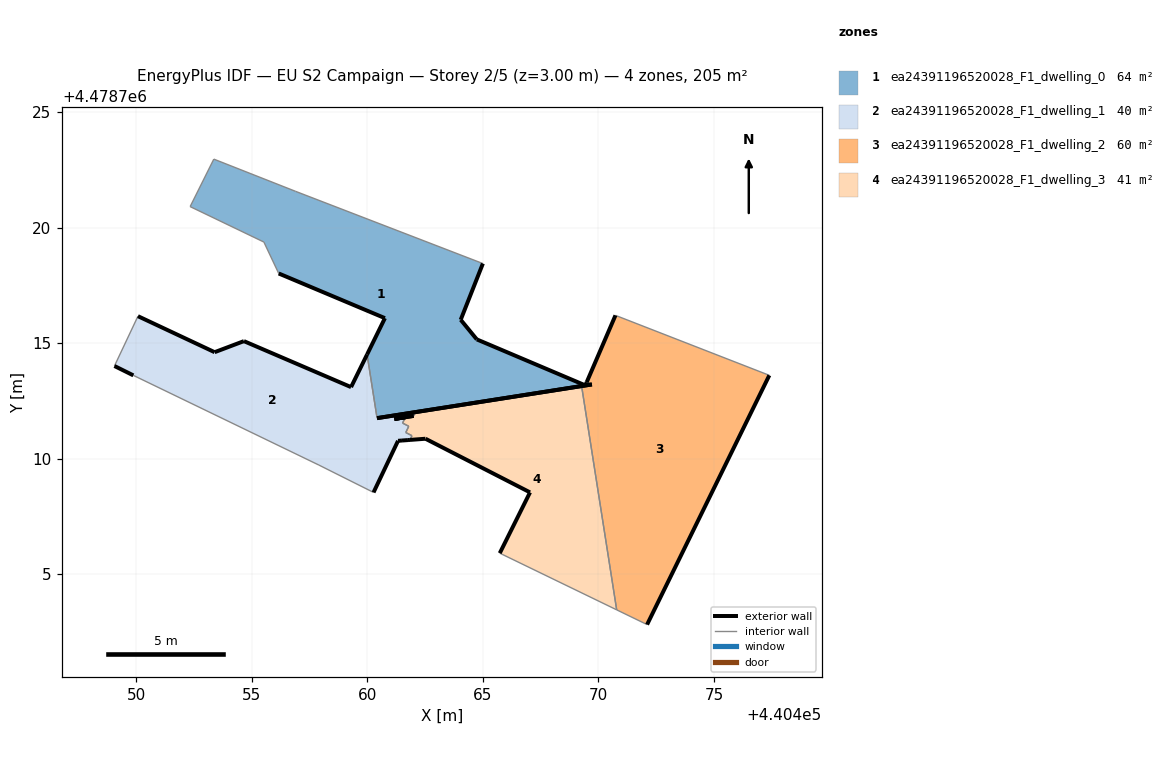
=== STOREY PLAN SPEC (per zone: floor XY polygon, exterior-wall plan segments, windows/doors) ===
zone 1: ea24391196520028_F1_dwelling_0  (63.6 m²)
  floor: (440469.43, 4478713.17) (440464.73, 4478715.16) (440464.04, 4478716.01) (440465.00, 4478718.44) (440456.88, 4478721.57) (440453.35, 4478722.96) (440452.32, 4478720.91) (440455.52, 4478719.37) (440456.16, 4478718.01) (440460.76, 4478716.08) (440459.98, 4478714.50) (440460.42, 4478711.75) (440469.72, 4478713.21) (440469.49, 4478713.30)
  exterior wall: (440460.76, 4478716.08) – (440456.16, 4478718.01)  [5.0 m]
  exterior wall: (440465.00, 4478718.44) – (440464.04, 4478716.01)  [2.6 m]
  exterior wall: (440464.04, 4478716.01) – (440464.73, 4478715.16)  [1.1 m]
  exterior wall: (440464.73, 4478715.16) – (440469.43, 4478713.17)  [5.1 m]
  exterior wall: (440469.43, 4478713.17) – (440469.49, 4478713.30)  [0.1 m]
  exterior wall: (440469.72, 4478713.21) – (440460.42, 4478711.75)  [9.4 m]
  exterior wall: (440459.98, 4478714.50) – (440460.76, 4478716.08)  [1.8 m]
  interior walls: 7
zone 2: ea24391196520028_F1_dwelling_1  (40.3 m²)
  floor: (440460.26, 4478708.53) (440461.32, 4478710.77) (440461.49, 4478710.78) (440461.75, 4478710.80) (440461.84, 4478710.80) (440461.93, 4478710.99) (440461.66, 4478711.12) (440461.79, 4478711.40) (440461.52, 4478711.53) (440461.64, 4478711.79) (440461.17, 4478711.71) (440462.00, 4478711.85) (440462.08, 4478712.01) (440460.42, 4478711.75) (440459.98, 4478714.50) (440459.29, 4478713.09) (440454.65, 4478715.08) (440453.38, 4478714.60) (440450.06, 4478716.16) (440449.05, 4478714.00) (440449.86, 4478713.60) (440457.90, 4478709.72)
  exterior wall: (440461.84, 4478710.80) – (440461.75, 4478710.80)  [0.1 m]
  exterior wall: (440461.75, 4478710.80) – (440461.49, 4478710.78)  [0.3 m]
  exterior wall: (440461.49, 4478710.78) – (440461.32, 4478710.77)  [0.2 m]
  exterior wall: (440461.32, 4478710.77) – (440460.26, 4478708.53)  [2.5 m]
  exterior wall: (440449.86, 4478713.60) – (440449.05, 4478714.00)  [0.9 m]
  exterior wall: (440450.06, 4478716.16) – (440453.38, 4478714.60)  [3.7 m]
  exterior wall: (440453.38, 4478714.60) – (440454.65, 4478715.08)  [1.4 m]
  exterior wall: (440454.65, 4478715.08) – (440459.29, 4478713.09)  [5.0 m]
  exterior wall: (440459.29, 4478713.09) – (440459.98, 4478714.50)  [1.6 m]
  exterior wall: (440460.42, 4478711.75) – (440462.08, 4478712.01)  [1.7 m]
  exterior wall: (440462.00, 4478711.85) – (440461.17, 4478711.71)  [0.8 m]
  exterior wall: (440461.17, 4478711.71) – (440461.64, 4478711.79)  [0.5 m]
  interior walls: 10
zone 3: ea24391196520028_F1_dwelling_2  (60.4 m²)
  floor: (440472.11, 4478702.81) (440477.40, 4478713.60) (440470.74, 4478716.20) (440469.49, 4478713.30) (440469.72, 4478713.21) (440469.27, 4478713.14) (440470.79, 4478703.45)
  exterior wall: (440469.27, 4478713.14) – (440469.72, 4478713.21)  [0.5 m]
  exterior wall: (440469.49, 4478713.30) – (440470.74, 4478716.20)  [3.2 m]
  exterior wall: (440477.40, 4478713.60) – (440472.11, 4478702.81)  [12.0 m]
  interior walls: 4
zone 4: ea24391196520028_F1_dwelling_3  (40.6 m²)
  floor: (440470.79, 4478703.45) (440469.27, 4478713.14) (440462.08, 4478712.01) (440462.00, 4478711.85) (440461.17, 4478711.71) (440461.64, 4478711.79) (440461.52, 4478711.53) (440461.79, 4478711.40) (440461.66, 4478711.12) (440461.93, 4478710.99) (440461.84, 4478710.80) (440462.51, 4478710.86) (440467.04, 4478708.53) (440465.73, 4478705.90)
  exterior wall: (440461.17, 4478711.71) – (440462.00, 4478711.85)  [0.8 m]
  exterior wall: (440462.08, 4478712.01) – (440469.27, 4478713.14)  [7.3 m]
  exterior wall: (440465.73, 4478705.90) – (440467.04, 4478708.53)  [2.9 m]
  exterior wall: (440467.04, 4478708.53) – (440462.51, 4478710.86)  [5.1 m]
  exterior wall: (440462.51, 4478710.86) – (440461.84, 4478710.80)  [0.7 m]
  exterior wall: (440461.64, 4478711.79) – (440461.17, 4478711.71)  [0.5 m]
  interior walls: 8

=== DERIVED (storey summary) ===
Building: EU S2 Campaign
Storey: 2 of 5  (floor level z = 3.00 m)
Storey gross floor area: 204.8 m²
Zones on this storey: 4
  - ea24391196520028_F1_dwelling_0: floor 63.6 m²; exterior wall 25.1 m (75.4 m²); WWR 0.0%
  - ea24391196520028_F1_dwelling_1: floor 40.3 m²; exterior wall 18.6 m (55.7 m²); WWR 0.0%
  - ea24391196520028_F1_dwelling_2: floor 60.4 m²; exterior wall 15.6 m (46.9 m²); WWR 0.0%
  - ea24391196520028_F1_dwelling_3: floor 40.6 m²; exterior wall 17.3 m (51.9 m²); WWR 0.0%
Zone adjacency (shared interzone walls):
  - ea24391196520028_F1_dwelling_0 ↔ ea24391196520028_F1_dwelling_1
  - ea24391196520028_F1_dwelling_0 ↔ ea24391196520028_F1_dwelling_2
  - ea24391196520028_F1_dwelling_1 ↔ ea24391196520028_F1_dwelling_3
  - ea24391196520028_F1_dwelling_2 ↔ ea24391196520028_F1_dwelling_3